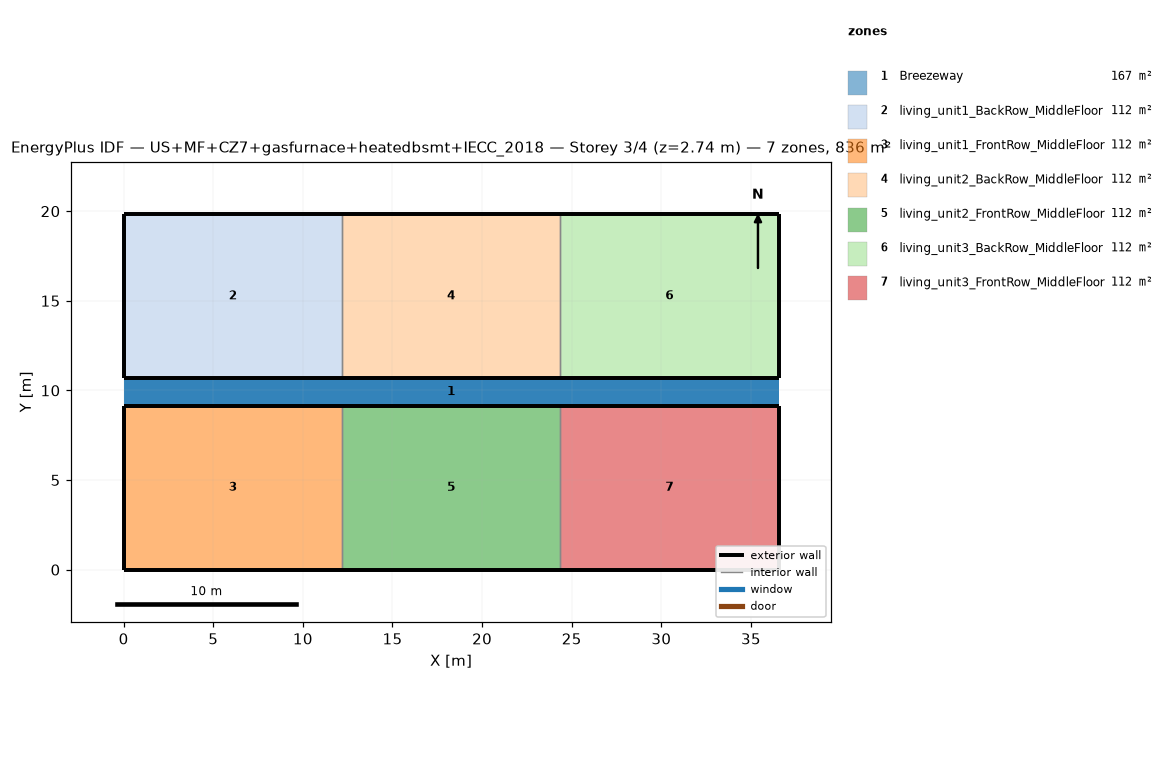
=== STOREY PLAN SPEC (per zone: floor XY polygon, exterior-wall plan segments, windows/doors) ===
zone 1: Breezeway  (167.0 m²)
  floor: (36.54, 9.16) (0.00, 9.16) (0.00, 10.68) (36.54, 10.68)
  floor: (36.54, 9.16) (0.00, 9.16) (0.00, 10.68) (36.54, 10.68)
  floor: (36.54, 9.16) (0.00, 9.16) (0.00, 10.68) (36.54, 10.68)
zone 2: living_unit1_BackRow_MiddleFloor  (111.5 m²)
  floor: (12.18, 10.68) (0.00, 10.68) (0.00, 19.84) (12.18, 19.84)
  exterior wall: (0.00, 10.68) – (12.18, 10.68)  [12.2 m]
  exterior wall: (12.18, 19.84) – (0.00, 19.84)  [12.2 m]
  exterior wall: (0.00, 19.84) – (0.00, 10.68)  [9.2 m]
  interior walls: 1
zone 3: living_unit1_FrontRow_MiddleFloor  (111.5 m²)
  floor: (12.18, 0.00) (0.00, 0.00) (0.00, 9.16) (12.18, 9.16)
  exterior wall: (0.00, 0.00) – (12.18, 0.00)  [12.2 m]
  exterior wall: (12.18, 9.16) – (0.00, 9.16)  [12.2 m]
  exterior wall: (0.00, 9.16) – (0.00, 0.00)  [9.2 m]
  interior walls: 1
zone 4: living_unit2_BackRow_MiddleFloor  (111.5 m²)
  floor: (24.36, 10.68) (12.18, 10.68) (12.18, 19.84) (24.36, 19.84)
  exterior wall: (12.18, 10.68) – (24.36, 10.68)  [12.2 m]
  exterior wall: (24.36, 19.84) – (12.18, 19.84)  [12.2 m]
  interior walls: 2
zone 5: living_unit2_FrontRow_MiddleFloor  (111.5 m²)
  floor: (24.36, 0.00) (12.18, 0.00) (12.18, 9.16) (24.36, 9.16)
  exterior wall: (12.18, 0.00) – (24.36, 0.00)  [12.2 m]
  exterior wall: (24.36, 9.16) – (12.18, 9.16)  [12.2 m]
  interior walls: 2
zone 6: living_unit3_BackRow_MiddleFloor  (111.5 m²)
  floor: (36.54, 10.68) (24.36, 10.68) (24.36, 19.84) (36.54, 19.84)
  exterior wall: (24.36, 10.68) – (36.54, 10.68)  [12.2 m]
  exterior wall: (36.54, 10.68) – (36.54, 19.84)  [9.2 m]
  exterior wall: (36.54, 19.84) – (24.36, 19.84)  [12.2 m]
  interior walls: 1
zone 7: living_unit3_FrontRow_MiddleFloor  (111.5 m²)
  floor: (36.54, 0.00) (24.36, 0.00) (24.36, 9.16) (36.54, 9.16)
  exterior wall: (24.36, 0.00) – (36.54, 0.00)  [12.2 m]
  exterior wall: (36.54, 0.00) – (36.54, 9.16)  [9.2 m]
  exterior wall: (36.54, 9.16) – (24.36, 9.16)  [12.2 m]
  interior walls: 1

=== DERIVED (storey summary) ===
Building: US+MF+CZ7+gasfurnace+heatedbsmt+IECC_2018
Storey: 3 of 4  (floor level z = 2.74 m)
Storey gross floor area: 836.2 m²
Zones on this storey: 7
  - Breezeway: floor 167.0 m²
  - living_unit1_BackRow_MiddleFloor: floor 111.5 m²; exterior wall 33.5 m (86.9 m²); WWR 0.0%
  - living_unit1_FrontRow_MiddleFloor: floor 111.5 m²; exterior wall 33.5 m (86.9 m²); WWR 0.0%
  - living_unit2_BackRow_MiddleFloor: floor 111.5 m²; exterior wall 24.4 m (63.1 m²); WWR 0.0%
  - living_unit2_FrontRow_MiddleFloor: floor 111.5 m²; exterior wall 24.4 m (63.1 m²); WWR 0.0%
  - living_unit3_BackRow_MiddleFloor: floor 111.5 m²; exterior wall 33.5 m (86.9 m²); WWR 0.0%
  - living_unit3_FrontRow_MiddleFloor: floor 111.5 m²; exterior wall 33.5 m (86.9 m²); WWR 0.0%
Zone adjacency (shared interzone walls):
  - living_unit1_BackRow_MiddleFloor ↔ living_unit2_BackRow_MiddleFloor
  - living_unit1_FrontRow_MiddleFloor ↔ living_unit2_FrontRow_MiddleFloor
  - living_unit2_BackRow_MiddleFloor ↔ living_unit3_BackRow_MiddleFloor
  - living_unit2_FrontRow_MiddleFloor ↔ living_unit3_FrontRow_MiddleFloor